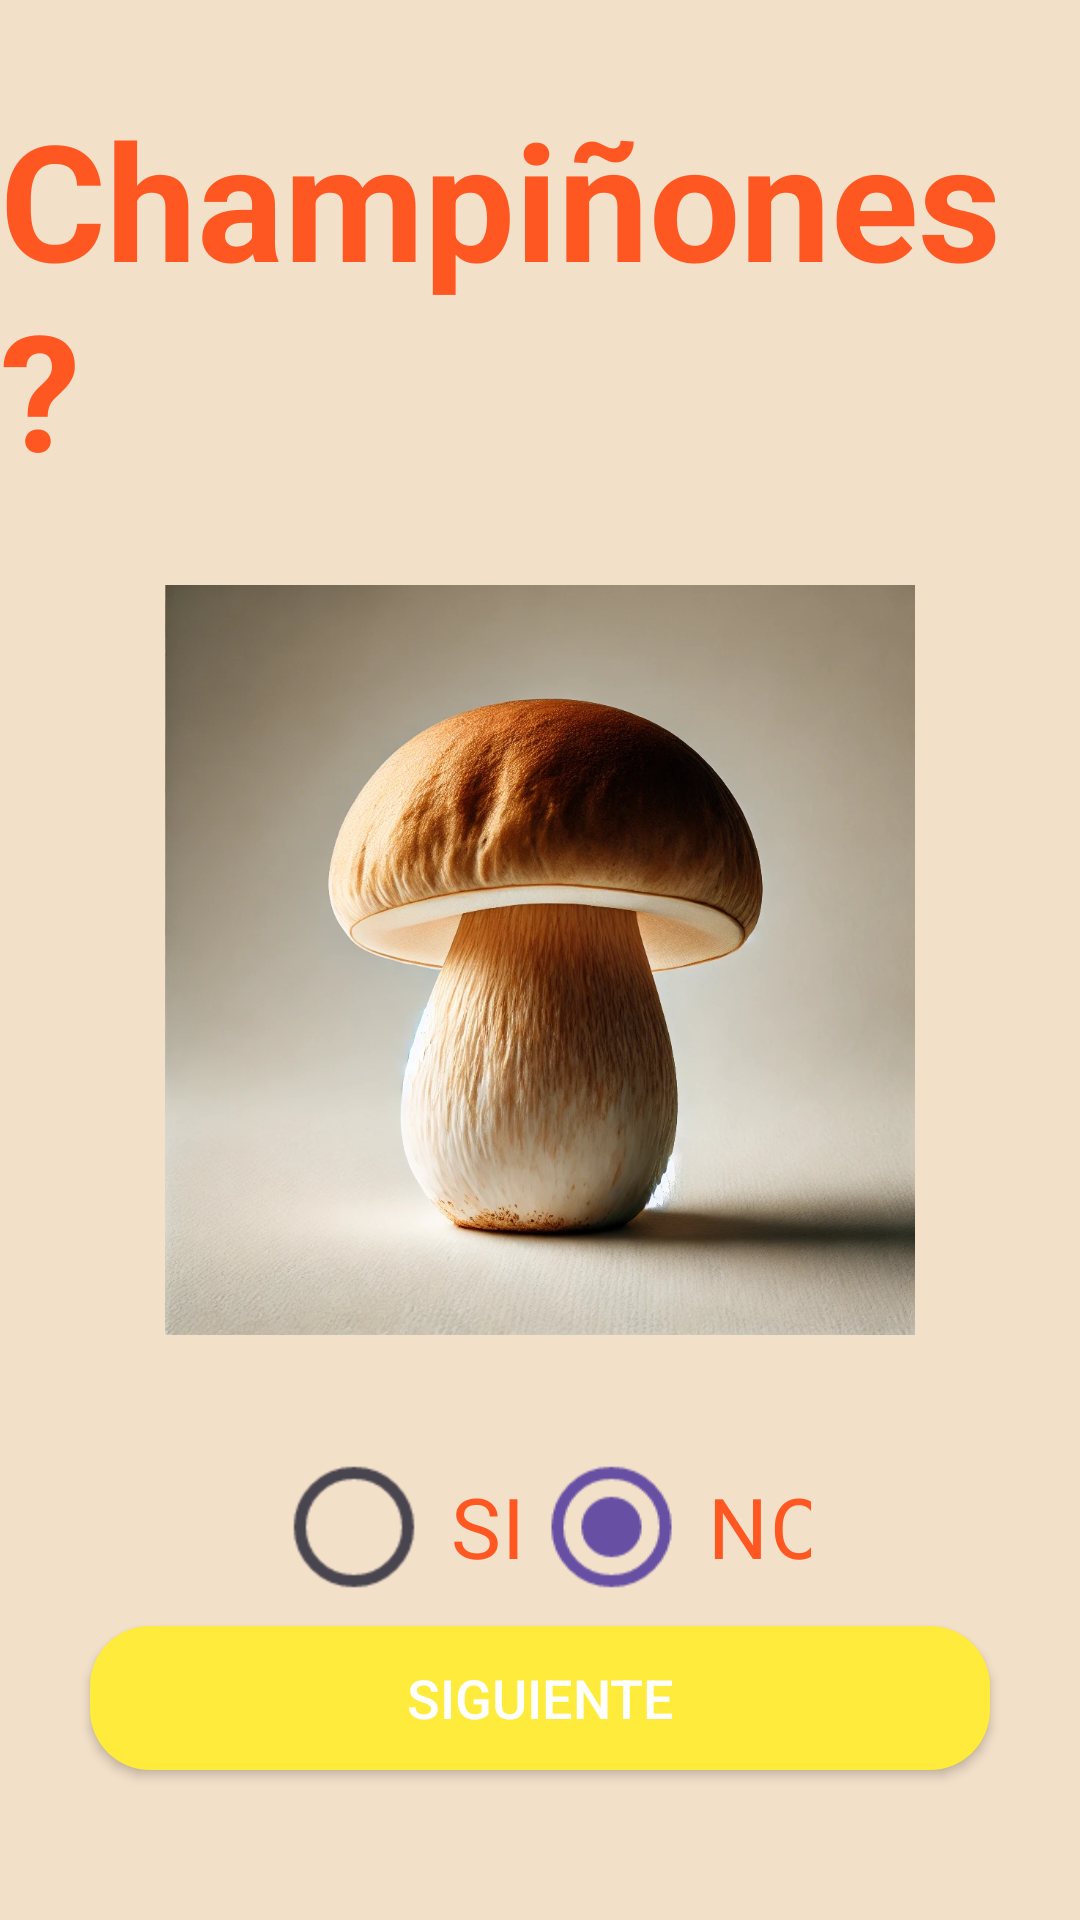

Reconstruct the res/layout file that produces this screen, plus the resources it refers to.
<!-- AndroidManifest.xml: application theme Theme.ExAvaluat4 -->
<!-- res/layout/activity_main4.xml -->
<?xml version="1.0" encoding="utf-8"?>
<androidx.constraintlayout.widget.ConstraintLayout xmlns:android="http://schemas.android.com/apk/res/android"
    xmlns:app="http://schemas.android.com/apk/res-auto"
    xmlns:tools="http://schemas.android.com/tools"
    android:id="@+id/main"
    android:layout_width="match_parent"
    android:background="#E2F2DEC2"
    android:layout_height="match_parent"
    tools:context=".MainActivity4">

    <TextView
        android:id="@+id/textView3"
        android:layout_width="wrap_content"
        android:layout_height="wrap_content"
        android:text="@string/champiñons"
        android:textColor="#FF5722"
        android:textSize="54sp"
        android:textStyle="bold"
        app:layout_constraintBottom_toTopOf="@+id/imageView3"
        app:layout_constraintEnd_toEndOf="parent"
        app:layout_constraintStart_toStartOf="parent"
        app:layout_constraintTop_toTopOf="parent" />

    <ImageView
        android:id="@+id/imageView3"
        android:layout_width="250dp"
        android:layout_height="250dp"
        app:layout_constraintBottom_toBottomOf="parent"
        app:layout_constraintEnd_toEndOf="parent"
        app:layout_constraintStart_toStartOf="parent"
        app:layout_constraintTop_toTopOf="parent"
        app:srcCompat="@drawable/mushroom_image_converted" />

    <RadioGroup
        android:id="@+id/radioGroupTamaño"
        android:layout_width="wrap_content"
        android:layout_height="wrap_content"
        android:layout_marginTop="20dp"

        android:orientation="horizontal"
        app:layout_constraintEnd_toEndOf="parent"
        app:layout_constraintStart_toStartOf="parent"
        app:layout_constraintTop_toBottomOf="@+id/imageView3">

        <RadioButton
            android:id="@+id/radioButtonChico"
            android:layout_width="wrap_content"
            android:layout_height="wrap_content"
            android:layout_margin="20dp"
            android:buttonTint="#FF5722"
            android:onClick="PiñaS"
            android:scaleX="2"
            android:scaleY="2"
            android:text="SI"
            android:textColor="#FF5722" />

        <RadioButton
            android:id="@+id/radioButtonMediano"
            android:layout_width="wrap_content"
            android:layout_height="wrap_content"
            android:layout_margin="20dp"
            android:buttonTint="#FF5722"
            android:onClick="PiñaN"
            android:scaleX="2"
            android:scaleY="2"
            android:text="NO"
            android:checked="true"
            android:textColor="#FF5722" />


    </RadioGroup>

    <Button
        android:id="@+id/button_get_started"
        android:layout_width="300dp"
        android:layout_height="wrap_content"
        android:layout_gravity="center"
        android:layout_marginBottom="50dp"
        android:background="@drawable/borderradious"
        android:onClick="IrPagina4"
        android:padding="10dp"
        android:text="@string/s"
        android:textColor="#FFFFFF"
        android:textSize="18sp"
        app:layout_constraintBottom_toBottomOf="parent"
        app:layout_constraintEnd_toEndOf="parent"
        app:layout_constraintStart_toStartOf="parent" />


</androidx.constraintlayout.widget.ConstraintLayout>
<!-- resources referenced by this layout -->
<resources>
  <!-- drawable borderradious (drawable) -->
  <?xml version="1.0" encoding="utf-8"?>
  <shape xmlns:android="http://schemas.android.com/apk/res/android">
      <solid android:color="#FFEB3B"/> 
      <corners android:radius="20dp"/> 
  </shape>
  <!-- drawable mushroom_image_converted: png bitmap (drawable, 925134 bytes) -->
  <string name="s">Siguiente</string>
  <style name="Theme.ExAvaluat4" parent="Base.Theme.ExAvaluat4" />
  <style name="Base.Theme.ExAvaluat4" parent="Theme.Material3.DayNight.NoActionBar">
          
          
      </style>
</resources>
